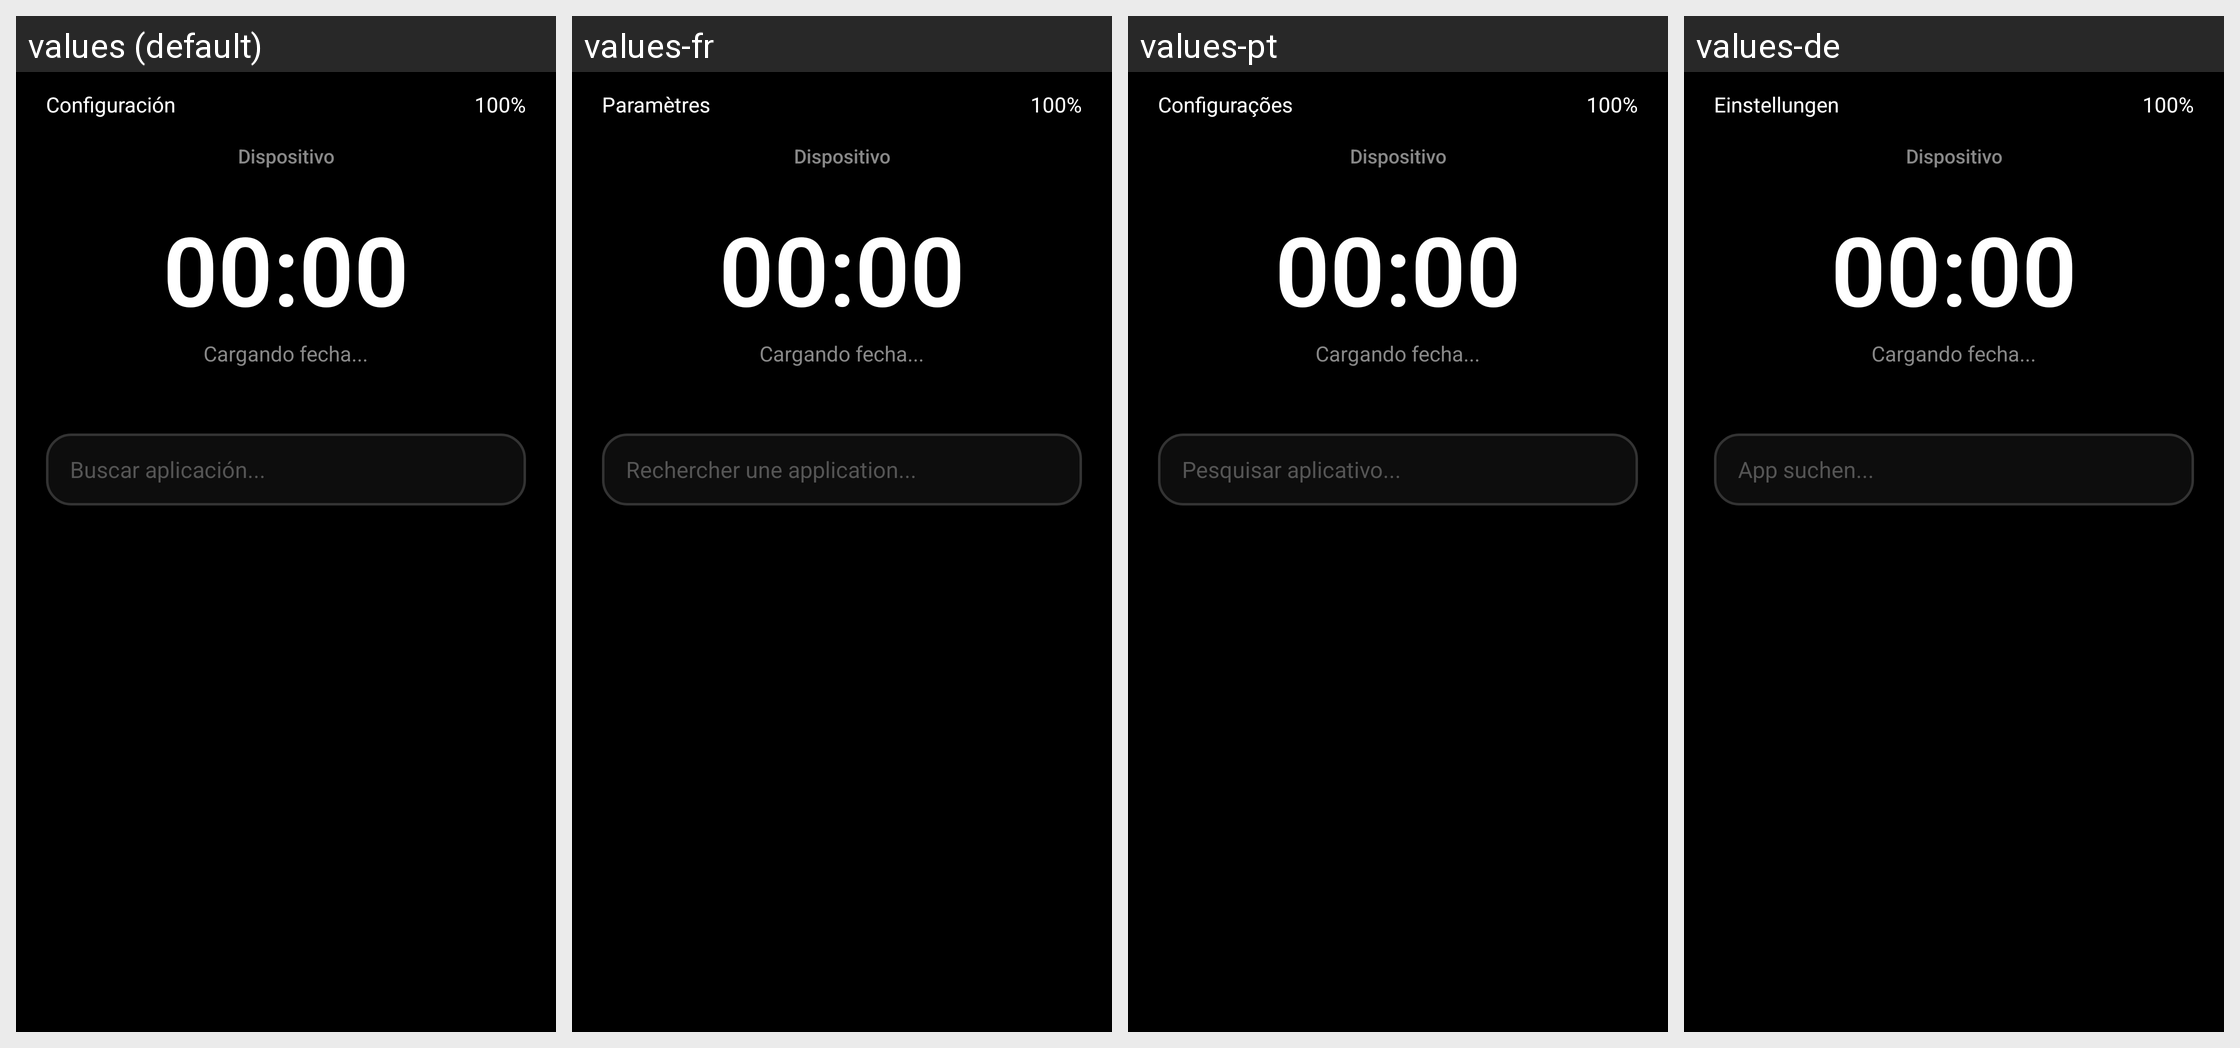

Locale-by-locale string values for the Android screen shown in this grid:
Android screen res/layout/activity_main.xml rendered under 4 locales, left to right: values (default), values-fr, values-pt, values-de. Device: Nexus 5 (rendered at 1080×1920; each locale shown at half size, 540×960, under a caption strip naming it); theme Theme.ShellScreen.
Other locales in the repository, not shown: values-en.
Strings drawn on this screen, with the default value and each locale's value (text and hints the layout hard-codes, and strings that could not be matched under every locale, appear in the picture but are not listed):

cfg_titulo
  values: Configuración
  values-fr: Paramètres
  values-pt: Configurações
  values-de: Einstellungen

hint_buscar
  values: Buscar aplicación...
  values-fr: Rechercher une application...
  values-pt: Pesquisar aplicativo...
  values-de: App suchen...
